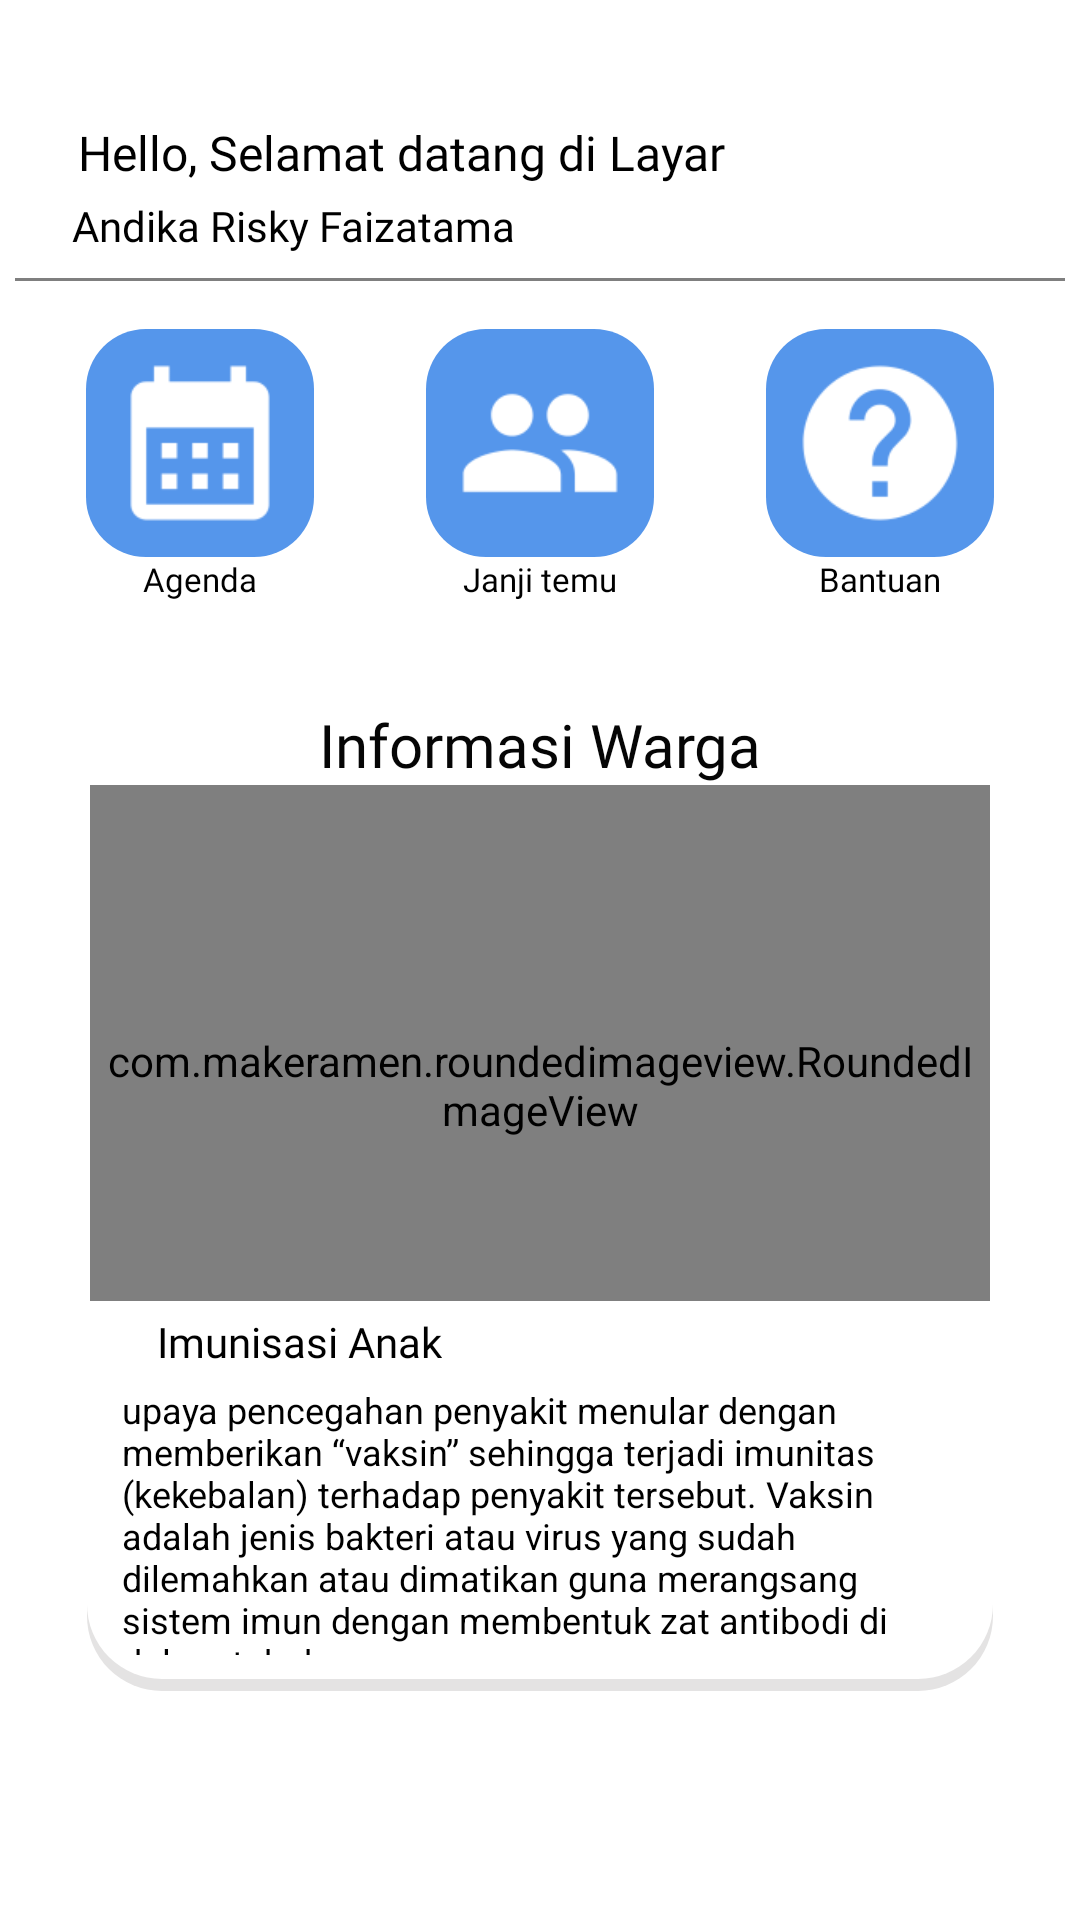

Produce the Android XML layout that renders to this screen, including the resource entries it uses.
<!-- AndroidManifest.xml: application theme Theme.Micro -->
<!-- res/layout/fragment_home.xml -->
<?xml version="1.0" encoding="utf-8"?>
<androidx.constraintlayout.widget.ConstraintLayout
    xmlns:android="http://schemas.android.com/apk/res/android"
    xmlns:app="http://schemas.android.com/apk/res-auto"
    android:background="@color/white"
    android:layout_width="match_parent"
    android:layout_height="match_parent">

    <TextView
        android:id="@+id/textViewWelcome"
        android:layout_width="wrap_content"
        android:layout_height="wrap_content"
        android:layout_marginTop="40dp"
        android:fontFamily="@font/poppins_semibold"
        android:text="Hello, Selamat datang di Layar"
        android:textColor="@color/black"
        android:textSize="16sp"
        app:layout_constraintEnd_toEndOf="parent"
        app:layout_constraintHorizontal_bias="0.18"
        app:layout_constraintStart_toStartOf="parent"
        app:layout_constraintTop_toTopOf="parent" />

    <TextView
        android:id="@+id/textViewName"
        android:layout_width="wrap_content"
        android:layout_height="wrap_content"
        android:layout_marginTop="4dp"
        android:fontFamily="@font/poppins_light"
        android:text="Andika Risky Faizatama"
        android:textColor="@color/black"
        android:textSize="14sp"
        app:layout_constraintEnd_toEndOf="parent"
        app:layout_constraintHorizontal_bias="0.113"
        app:layout_constraintStart_toStartOf="parent"
        app:layout_constraintTop_toBottomOf="@+id/textViewWelcome" />

    <View
        android:id="@+id/imageViewSeparator"
        android:layout_width="350dp"
        android:layout_height="1dp"
        android:layout_marginTop="8dp"
        android:background="@color/black"
        android:alpha="0.5"
        app:layout_constraintEnd_toEndOf="parent"
        app:layout_constraintStart_toStartOf="parent"
        app:layout_constraintTop_toBottomOf="@+id/textViewName" />

    <LinearLayout
        android:id="@+id/linearLayout1"
        android:layout_width="340dp"
        android:layout_height="wrap_content"
        android:layout_marginTop="16dp"
        android:gravity="center"
        android:orientation="horizontal"
        app:layout_constraintEnd_toEndOf="parent"
        app:layout_constraintStart_toStartOf="parent"
        app:layout_constraintTop_toBottomOf="@+id/imageViewSeparator">

        
        <LinearLayout
            android:layout_width="0dp"
            android:layout_height="125dp"
            android:layout_weight="1"
            android:orientation="vertical">

            <ImageView
                android:id="@+id/buttonAgenda"
                android:layout_width="76dp"
                android:layout_height="76dp"
                android:layout_gravity="center"
                android:background="@drawable/icon_menu"
                android:src="@mipmap/ic_agenda"/>

            <TextView
                android:id="@+id/textView4"
                android:layout_width="wrap_content"
                android:layout_height="wrap_content"
                android:layout_gravity="center"
                android:fontFamily="@font/poppins_semibold"
                android:text="Agenda"
                android:textColor="@color/black"
                android:textSize="11sp" />
        </LinearLayout>

        
        <LinearLayout
            android:layout_width="0dp"
            android:layout_height="125dp"
            android:layout_weight="1"
            android:orientation="vertical">

            <ImageView
                android:id="@+id/buttonJanjiTemu"
                android:layout_width="76dp"
                android:layout_height="76dp"
                android:layout_gravity="center"
                android:background="@drawable/icon_menu"
                android:src="@mipmap/ic_janjitemu"/>

            <TextView
                android:id="@+id/textView2"
                android:layout_width="wrap_content"
                android:layout_height="wrap_content"
                android:layout_gravity="center"
                android:textColor="@color/black"
                android:fontFamily="@font/poppins_semibold"
                android:text="Janji temu"
                android:textSize="11sp" />
        </LinearLayout>

        
        <LinearLayout
            android:layout_width="0dp"
            android:layout_height="125dp"
            android:layout_weight="1"
            android:orientation="vertical">

            <ImageView
                android:id="@+id/buttonbantuan"
                android:layout_width="76dp"
                android:layout_height="76dp"
                android:layout_gravity="center"
                android:background="@drawable/icon_menu"
                android:src="@mipmap/ic_help"/>

            <TextView
                android:id="@+id/textView6"
                android:layout_width="wrap_content"
                android:layout_height="wrap_content"
                android:layout_gravity="center"
                android:fontFamily="@font/poppins_semibold"
                android:text="Bantuan"
                android:textColor="@color/black"
                android:textSize="11sp" />
        </LinearLayout>
    </LinearLayout>

    <LinearLayout
        android:id="@+id/linearLayout3"
        android:layout_width="340dp"
        android:layout_height="wrap_content"
        android:gravity="center"
        android:orientation="horizontal"
        app:layout_constraintEnd_toEndOf="parent"
        app:layout_constraintStart_toStartOf="parent"
        app:layout_constraintTop_toBottomOf="@+id/linearLayout1">

    </LinearLayout>

    <TextView
        android:id="@+id/textView7"
        android:layout_width="wrap_content"
        android:layout_height="wrap_content"
        android:fontFamily="@font/poppins_bold"
        android:text="Informasi Warga"
        android:textColor="#050505"
        android:textSize="20sp"
        app:layout_constraintEnd_toEndOf="parent"
        app:layout_constraintStart_toStartOf="parent"
        app:layout_constraintTop_toBottomOf="@+id/linearLayout3" />


    <com.makeramen.roundedimageview.RoundedImageView
        android:id="@id/image1"
        android:layout_width="300dp"
        android:layout_height="200dp"
        android:adjustViewBounds="true"
        android:scaleType="fitXY"
        android:src="@drawable/posyandu"
        app:layout_constraintEnd_toEndOf="parent"
        app:layout_constraintHorizontal_bias="0.5"
        app:layout_constraintStart_toStartOf="parent"
        app:layout_constraintTop_toBottomOf="@+id/textView7"
        app:riv_corner_radius="30dip" />

    <View
        android:id="@+id/view"
        android:layout_width="302dp"
        android:layout_height="130dp"
        android:layout_marginTop="172dp"
        android:background="@drawable/rounded_bottomwhite"
        app:layout_constraintEnd_toEndOf="parent"
        app:layout_constraintHorizontal_bias="0.5"
        app:layout_constraintStart_toStartOf="parent"
        app:layout_constraintTop_toBottomOf="@+id/textView7" />

    <TextView
        android:id="@+id/title_news"
        android:layout_width="wrap_content"
        android:layout_height="wrap_content"
        android:layout_marginTop="176dp"
        android:fontFamily="@font/poppins_semibold"
        android:text="Imunisasi Anak"
        android:textColor="@color/black"
        android:textSize="14sp"
        app:layout_constraintEnd_toEndOf="parent"
        app:layout_constraintHorizontal_bias="0.198"
        app:layout_constraintStart_toStartOf="parent"
        app:layout_constraintTop_toBottomOf="@+id/textView7" />

    <TextView
        android:layout_width="279dp"
        android:layout_height="90dp"
        android:layout_marginTop="200dp"
        android:text="upaya pencegahan penyakit menular dengan memberikan “vaksin” sehingga terjadi imunitas (kekebalan) terhadap penyakit tersebut. Vaksin adalah jenis bakteri atau virus yang sudah dilemahkan atau dimatikan guna merangsang sistem imun dengan membentuk zat antibodi di dalam tubuh."
        android:textColor="@color/black"
        android:textSize="12sp"
        app:layout_constraintEnd_toEndOf="parent"
        app:layout_constraintStart_toStartOf="parent"
        app:layout_constraintTop_toBottomOf="@+id/textView7" />
</androidx.constraintlayout.widget.ConstraintLayout>
<!-- resources referenced by this layout -->
<resources>
  <color name="black">#FF000000</color>
  <color name="white">#FFFFFFFF</color>
  <!-- drawable icon_menu (drawable) -->
  <layer-list xmlns:android="http://schemas.android.com/apk/res/android">
      <item>
          <shape android:shape="rectangle">
              <solid android:color="@color/biru" /> 
              <corners android:radius="20dp" /> 
          </shape>
      </item>
  </layer-list>
  <!-- drawable rounded_bottomwhite (drawable) -->
  <layer-list xmlns:android="http://schemas.android.com/apk/res/android">
      
      <item>
          <shape android:shape="rectangle">
              <solid android:color="#E4E3E3" />
              <corners
                  android:bottomLeftRadius="25dp"
                  android:bottomRightRadius="25dp" />
          </shape>
      </item>
  
      
      <item android:bottom="4dp">
          <shape android:shape="rectangle">
              <solid android:color="#FFFFFF" /> 
              <corners
                  android:bottomLeftRadius="25dp"
                  android:bottomRightRadius="25dp"/>
          </shape>
      </item>
  </layer-list>
  <!-- mipmap ic_agenda: png bitmap (mipmap-hdpi, 693 bytes) -->
  <!-- mipmap ic_help: png bitmap (mipmap-hdpi, 1163 bytes) -->
  <!-- mipmap ic_janjitemu: png bitmap (mipmap-hdpi, 774 bytes) -->
  <style name="Theme.Micro" parent="android:Theme.Material.Light.NoActionBar" />
  <color name="biru">#5596EB</color>
</resources>
